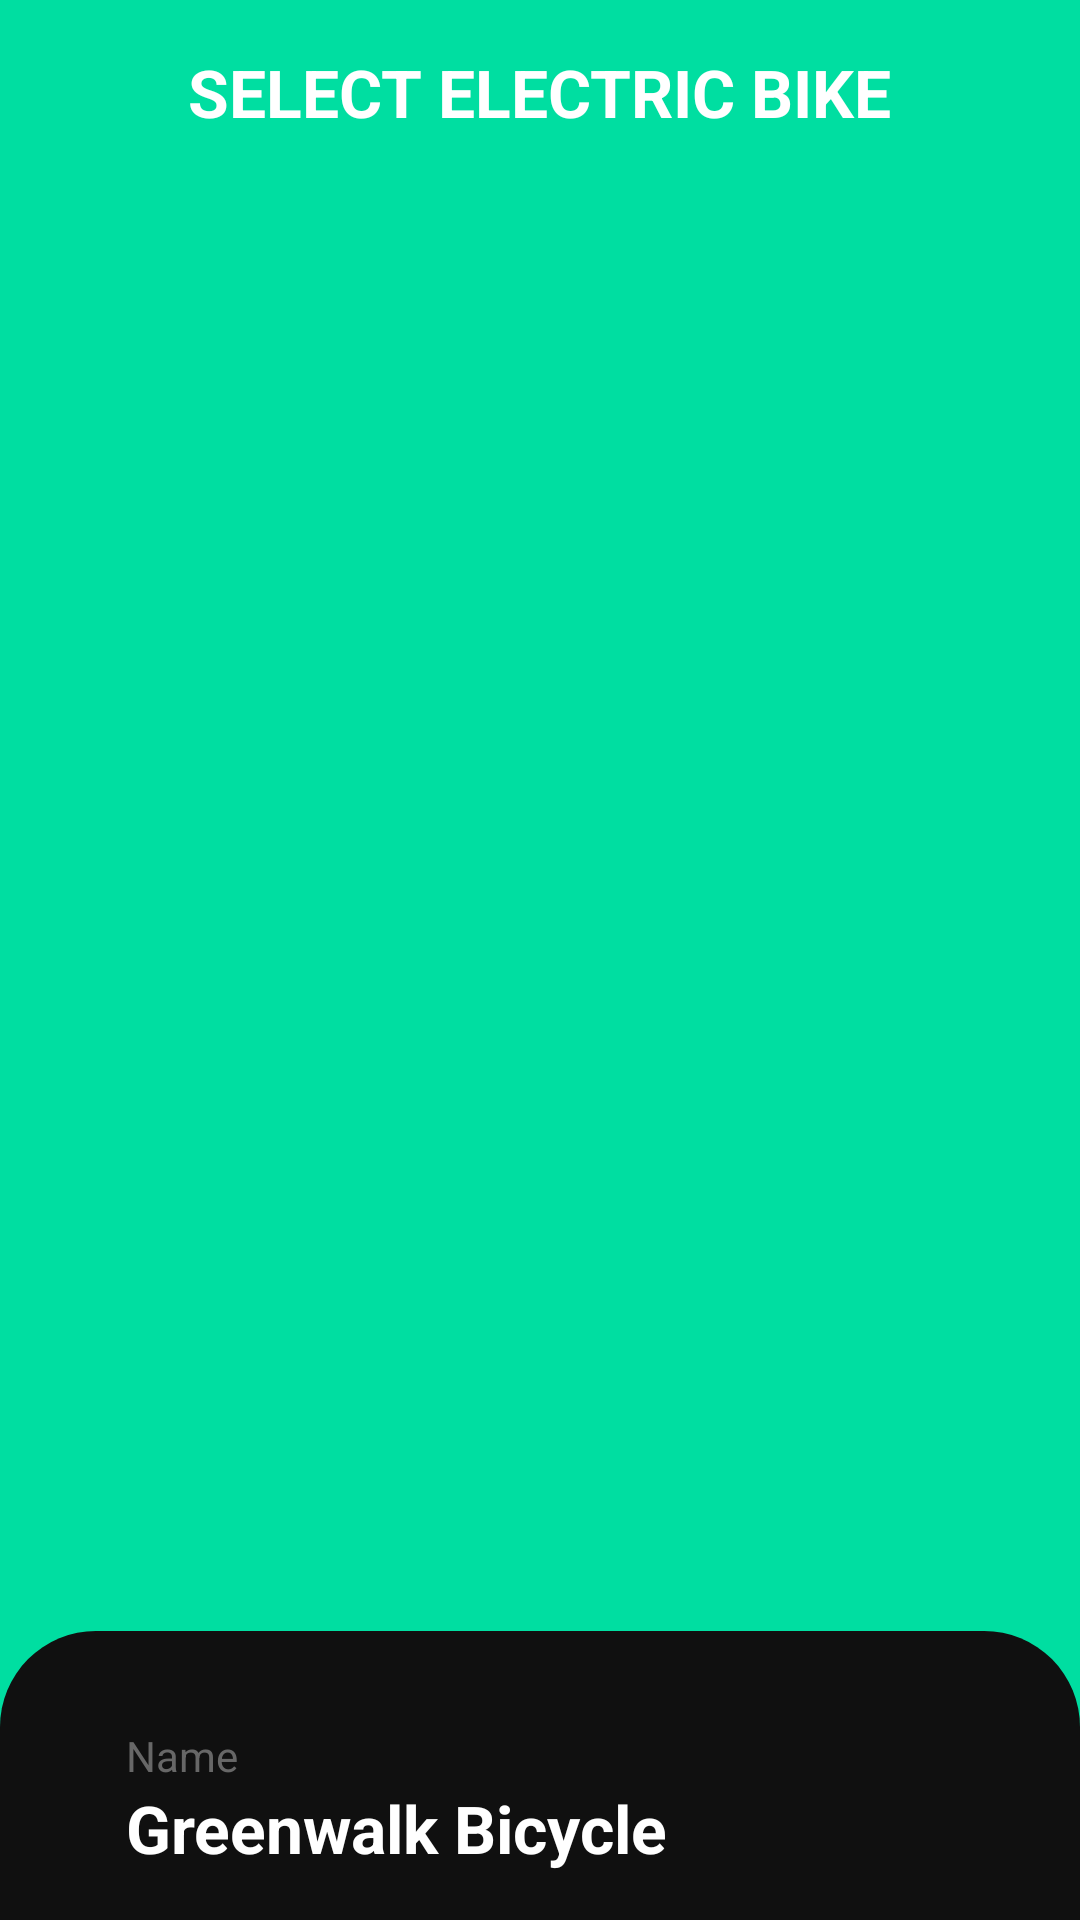

Reconstruct the res/layout file that produces this screen, plus the resources it refers to.
<!-- AndroidManifest.xml: application theme AppTheme -->
<!-- res/layout/activity_home_page_start.xml -->
<?xml version="1.0" encoding="utf-8"?>
<androidx.constraintlayout.widget.ConstraintLayout xmlns:android="http://schemas.android.com/apk/res/android"
    xmlns:app="http://schemas.android.com/apk/res-auto"
    xmlns:tools="http://schemas.android.com/tools"
    android:layout_width="match_parent"
    android:layout_height="match_parent"
    android:background="@color/colorPrimaryGreen"
    tools:context=".HomePage">

    <TextView
        android:id="@+id/header"
        android:layout_width="wrap_content"
        android:layout_height="wrap_content"
        android:layout_marginTop="16dp"
        android:text="SELECT ELECTRIC BIKE"
        android:textColor="@color/white"
        android:textSize="22sp"
        android:textStyle="bold"
        app:layout_constraintEnd_toEndOf="parent"
        app:layout_constraintStart_toStartOf="parent"
        app:layout_constraintTop_toTopOf="parent" />

    <LinearLayout
        android:id="@+id/linearLayout"
        android:layout_width="0dp"
        android:layout_height="wrap_content"
        android:background="@drawable/lowerswipe"
        android:orientation="vertical"
        android:paddingLeft="42dp"
        android:paddingTop="32dp"
        android:paddingRight="42dp"
        android:paddingBottom="16dp"
        app:layout_constraintBottom_toBottomOf="parent"
        app:layout_constraintEnd_toEndOf="parent"
        app:layout_constraintHorizontal_bias="0.0"
        app:layout_constraintStart_toStartOf="parent">

        <TextView
            android:id="@+id/textView10"
            android:layout_width="match_parent"
            android:layout_height="wrap_content"
            android:text="Name"
            android:textColor="@color/homescreenfont" />

        <TextView
            android:layout_width="match_parent"
            android:layout_height="wrap_content"
            android:text="Greenwalk Bicycle"
            android:textColor="@color/white"
            android:textSize="22sp"
            android:textStyle="bold" />


    </LinearLayout>

    <LinearLayout
        android:id="@+id/linearLayout2"
        android:layout_width="0dp"
        android:layout_height="wrap_content"
        android:background="@color/colorPrimaryBlack"
        android:orientation="vertical"
        android:paddingLeft="42dp"
        android:paddingTop="4dp"
        android:paddingRight="42dp"
        android:paddingBottom="42dp"
        app:layout_constraintEnd_toEndOf="parent"
        app:layout_constraintStart_toStartOf="parent"
        app:layout_constraintTop_toBottomOf="parent">

        <LinearLayout
            android:layout_width="match_parent"
            android:layout_height="wrap_content"
            android:layout_marginBottom="32dp"
            android:orientation="horizontal"
            android:weightSum="2">

            <LinearLayout
                android:layout_width="match_parent"
                android:layout_height="wrap_content"
                android:layout_weight="1"
                android:orientation="vertical"
                android:weightSum="2">

                <TextView
                    android:id="@+id/textView11"
                    android:layout_width="match_parent"
                    android:layout_height="wrap_content"
                    android:text="Availability"
                    android:textColor="@color/homescreenfont" />

                <TextView
                    android:id="@+id/avail"
                    android:layout_width="match_parent"
                    android:layout_height="wrap_content"
                    android:text="Available"
                    android:textColor="@color/white"
                    android:textSize="18sp" />
            </LinearLayout>

            <LinearLayout
                android:layout_width="match_parent"
                android:layout_height="wrap_content"
                android:layout_weight="1"
                android:orientation="vertical">

                <TextView
                    android:id="@+id/textView12"
                    android:layout_width="wrap_content"
                    android:layout_height="wrap_content"
                    android:layout_weight="1"
                    android:text="Price(Hourly)"
                    android:textColor="@color/homescreenfont"
                    android:textFontWeight="2" />

                <TextView
                    android:id="@+id/price"
                    android:layout_width="wrap_content"
                    android:layout_height="wrap_content"
                    android:layout_weight="1"
                    android:text="₹45"
                    android:textColor="@color/white"
                    android:textSize="18sp" />
            </LinearLayout>
        </LinearLayout>

        <Button
            android:id="@+id/gangaBtn"
            android:layout_width="match_parent"
            android:layout_height="wrap_content"
            android:layout_margin="4dp"
            android:background="@drawable/selectedrect"
            android:paddingStart="32dp"
            android:text="GANGA GATE"
            android:textAlignment="textStart"
            android:textColor="@color/colorPrimaryGreen"
            android:textSize="18sp" />

        <Button
            android:id="@+id/yamunaBtn"
            android:layout_width="match_parent"
            android:layout_height="wrap_content"
            android:layout_margin="4dp"
            android:background="@drawable/rectangle"
            android:paddingStart="32dp"
            android:text="YAMUNA GATE"
            android:textAlignment="viewStart"
            android:textColor="@color/white"
            android:textSize="18sp" />

        <Button
            android:id="@+id/saraswatiBtn"
            android:layout_width="match_parent"
            android:layout_height="wrap_content"
            android:layout_margin="4dp"
            android:background="@drawable/rectangle"
            android:paddingStart="32dp"
            android:text="SARASWATI GATE"
            android:textAlignment="viewStart"
            android:textColor="@color/white"
            android:textSize="18sp" />

        <Button
            android:id="@+id/rentBtn"
            android:layout_width="match_parent"
            android:layout_height="wrap_content"
            android:layout_marginLeft="32dp"
            android:layout_marginTop="16dp"
            android:layout_marginRight="32dp"
            android:background="@drawable/rounded_button"
            android:text="RENT"
            android:textColor="@color/white"
            android:textSize="20sp"
            android:textStyle="bold" />
    </LinearLayout>

    <androidx.viewpager2.widget.ViewPager2
        android:id="@+id/viewPager2"
        android:layout_width="0dp"
        android:layout_height="0dp"
        android:layout_marginStart="16dp"
        android:layout_marginTop="16dp"
        android:layout_marginEnd="16dp"
        app:layout_constraintBottom_toTopOf="@+id/linearLayout"
        app:layout_constraintEnd_toEndOf="parent"
        app:layout_constraintStart_toStartOf="parent"
        app:layout_constraintTop_toBottomOf="@+id/header" />
</androidx.constraintlayout.widget.ConstraintLayout>
<!-- resources referenced by this layout -->
<resources>
  <color name="colorPrimaryBlack">#101010</color>
  <color name="colorPrimaryGreen">#00DEA1</color>
  <color name="homescreenfont">#676767</color>
  <color name="white">#FFFFFF</color>
  <!-- drawable lowerswipe (drawable) -->
  <?xml version="1.0" encoding="utf-8"?>
  <shape xmlns:android="http://schemas.android.com/apk/res/android"
      android:shape="rectangle"
      >
      <solid android:color="@color/colorPrimaryBlack"/>
      <corners android:topLeftRadius="32dp"
          android:topRightRadius="32dp"/>
  
  </shape>
  <!-- drawable rectangle (drawable) -->
  <?xml version="1.0" encoding="utf-8"?>
  <selector xmlns:android="http://schemas.android.com/apk/res/android">
      <item android:state_enabled="true" android:state_focused="true">
          <shape android:shape="rectangle">
              <solid
                  android:color="@color/colorGreenDark" />
              <stroke
                  android:width="2dp"
                  android:color="@color/colorPrimaryGreen" />
              <corners android:radius="6dp" />
          </shape>
      </item>
  
      <item android:state_enabled="true" android:state_pressed="true" >
          <shape android:shape="rectangle">
              <solid
                  android:color="@color/colorGreenDark" />
              <stroke
                  android:width="2dp"
                  android:color="@color/colorPrimaryGreen" />
              <corners android:radius="6dp" />
          </shape>
      </item>
  
      <item android:state_enabled="true">
          <shape android:shape="rectangle">
              <stroke
                  android:width="2dp"
                  android:color="@color/homescreenfont" />
              <corners android:radius="12dp" />
          </shape>
      </item>
  
  </selector>
  <!-- drawable rounded_button (drawable) -->
  <?xml version="1.0" encoding="utf-8"?>
  <shape xmlns:android="http://schemas.android.com/apk/res/android"
      android:shape="rectangle">
  
      <corners
          android:radius="64dp"
          />
      <solid
          android:color="@color/colorPrimaryGreen"
          />
  
  </shape>
  <!-- drawable selectedrect (drawable) -->
  <?xml version="1.0" encoding="utf-8"?>
  <shape xmlns:android="http://schemas.android.com/apk/res/android"
      android:shape="rectangle">
      <stroke
          android:width="2dp"
          android:color="@color/colorPrimaryGreen"
          />
      <corners
          android:radius="12dp"
          />
  
  </shape>
  <style name="AppTheme" parent="Theme.AppCompat.Light.NoActionBar">
          
          <item name="colorPrimary">@color/colorPrimaryBlack</item>
          <item name="colorPrimaryDark">@color/colorPrimaryBlack</item>
          <item name="colorAccent">@color/colorPrimaryGreen</item>
      </style>
  <color name="colorGreenDark">#2B00AB72</color>
</resources>
